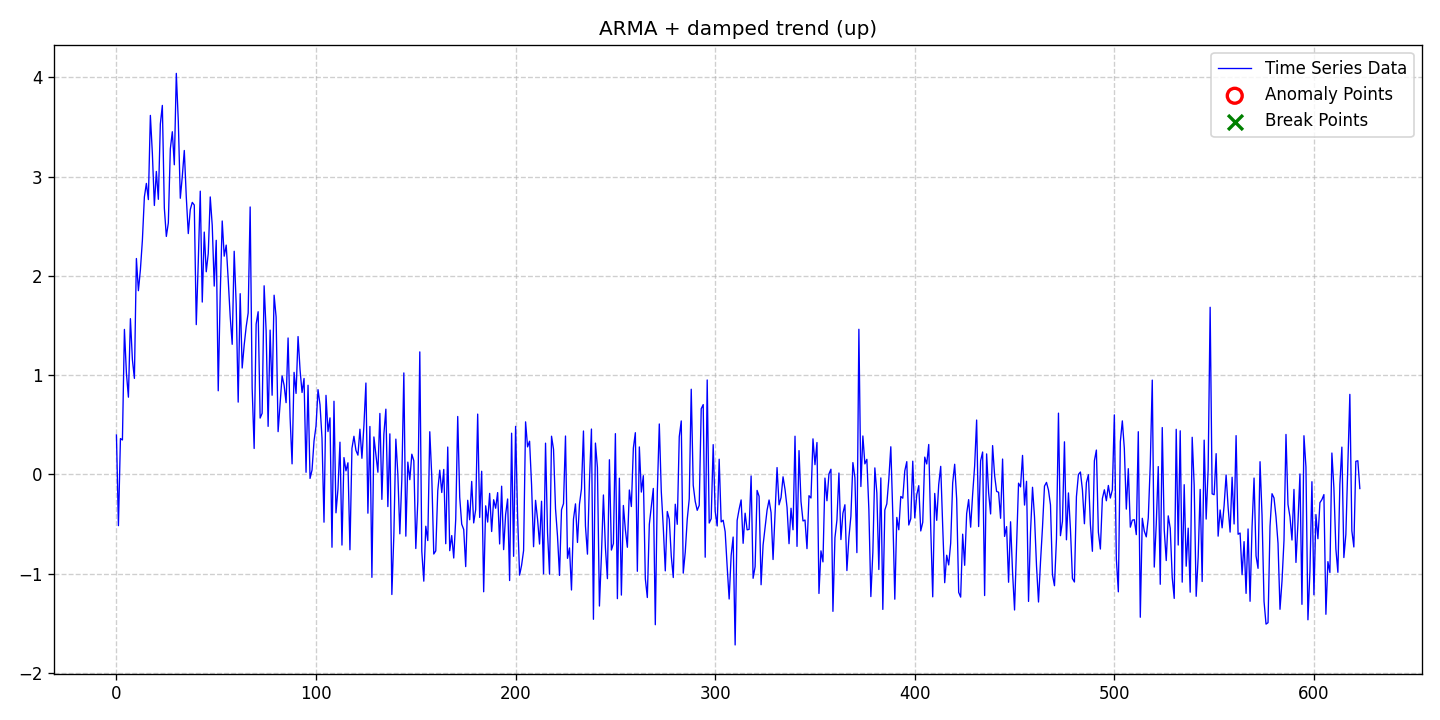

Data behind this chart, as committed beside it:
date, data, stationary, det_lin_up, det_lin_down, det_quad, det_cubic, det_exp, det_damped, stoc_trend, volatility, single_seas, multiple_seas, point_anom_single, point_anom_multi, collect_anom, context_anom, mean_shift, var_shift, trend_shift, point_anom_count, point_anom_location, point_anom_point, collect_anom_count
2020-01-01, 0.3978, 0, 0, 0, 0, 0, 0, 1, 0, 0, 0, 0, 0, 0, 0, 0, 0, 0, 0, 0, none, , 0
2020-01-02, -0.5157, 0, 0, 0, 0, 0, 0, 1, 0, 0, 0, 0, 0, 0, 0, 0, 0, 0, 0, 0, none, , 0
2020-01-03, 0.3621, 0, 0, 0, 0, 0, 0, 1, 0, 0, 0, 0, 0, 0, 0, 0, 0, 0, 0, 0, none, , 0
2020-01-04, 0.3475, 0, 0, 0, 0, 0, 0, 1, 0, 0, 0, 0, 0, 0, 0, 0, 0, 0, 0, 0, none, , 0
2020-01-05, 1.462, 0, 0, 0, 0, 0, 0, 1, 0, 0, 0, 0, 0, 0, 0, 0, 0, 0, 0, 0, none, , 0
2020-01-06, 1.022, 0, 0, 0, 0, 0, 0, 1, 0, 0, 0, 0, 0, 0, 0, 0, 0, 0, 0, 0, none, , 0
2020-01-07, 0.7787, 0, 0, 0, 0, 0, 0, 1, 0, 0, 0, 0, 0, 0, 0, 0, 0, 0, 0, 0, none, , 0
2020-01-08, 1.57, 0, 0, 0, 0, 0, 0, 1, 0, 0, 0, 0, 0, 0, 0, 0, 0, 0, 0, 0, none, , 0
2020-01-09, 1.156, 0, 0, 0, 0, 0, 0, 1, 0, 0, 0, 0, 0, 0, 0, 0, 0, 0, 0, 0, none, , 0
2020-01-10, 0.9681, 0, 0, 0, 0, 0, 0, 1, 0, 0, 0, 0, 0, 0, 0, 0, 0, 0, 0, 0, none, , 0
2020-01-11, 2.176, 0, 0, 0, 0, 0, 0, 1, 0, 0, 0, 0, 0, 0, 0, 0, 0, 0, 0, 0, none, , 0
2020-01-12, 1.852, 0, 0, 0, 0, 0, 0, 1, 0, 0, 0, 0, 0, 0, 0, 0, 0, 0, 0, 0, none, , 0
2020-01-13, 2.061, 0, 0, 0, 0, 0, 0, 1, 0, 0, 0, 0, 0, 0, 0, 0, 0, 0, 0, 0, none, , 0
2020-01-14, 2.359, 0, 0, 0, 0, 0, 0, 1, 0, 0, 0, 0, 0, 0, 0, 0, 0, 0, 0, 0, none, , 0
2020-01-15, 2.796, 0, 0, 0, 0, 0, 0, 1, 0, 0, 0, 0, 0, 0, 0, 0, 0, 0, 0, 0, none, , 0
2020-01-16, 2.933, 0, 0, 0, 0, 0, 0, 1, 0, 0, 0, 0, 0, 0, 0, 0, 0, 0, 0, 0, none, , 0
2020-01-17, 2.77, 0, 0, 0, 0, 0, 0, 1, 0, 0, 0, 0, 0, 0, 0, 0, 0, 0, 0, 0, none, , 0
2020-01-18, 3.618, 0, 0, 0, 0, 0, 0, 1, 0, 0, 0, 0, 0, 0, 0, 0, 0, 0, 0, 0, none, , 0
2020-01-19, 3.236, 0, 0, 0, 0, 0, 0, 1, 0, 0, 0, 0, 0, 0, 0, 0, 0, 0, 0, 0, none, , 0
2020-01-20, 2.71, 0, 0, 0, 0, 0, 0, 1, 0, 0, 0, 0, 0, 0, 0, 0, 0, 0, 0, 0, none, , 0
2020-01-21, 3.053, 0, 0, 0, 0, 0, 0, 1, 0, 0, 0, 0, 0, 0, 0, 0, 0, 0, 0, 0, none, , 0
2020-01-22, 2.772, 0, 0, 0, 0, 0, 0, 1, 0, 0, 0, 0, 0, 0, 0, 0, 0, 0, 0, 0, none, , 0
2020-01-23, 3.531, 0, 0, 0, 0, 0, 0, 1, 0, 0, 0, 0, 0, 0, 0, 0, 0, 0, 0, 0, none, , 0
2020-01-24, 3.718, 0, 0, 0, 0, 0, 0, 1, 0, 0, 0, 0, 0, 0, 0, 0, 0, 0, 0, 0, none, , 0
2020-01-25, 2.685, 0, 0, 0, 0, 0, 0, 1, 0, 0, 0, 0, 0, 0, 0, 0, 0, 0, 0, 0, none, , 0
2020-01-26, 2.398, 0, 0, 0, 0, 0, 0, 1, 0, 0, 0, 0, 0, 0, 0, 0, 0, 0, 0, 0, none, , 0
2020-01-27, 2.535, 0, 0, 0, 0, 0, 0, 1, 0, 0, 0, 0, 0, 0, 0, 0, 0, 0, 0, 0, none, , 0
2020-01-28, 3.28, 0, 0, 0, 0, 0, 0, 1, 0, 0, 0, 0, 0, 0, 0, 0, 0, 0, 0, 0, none, , 0
2020-01-29, 3.453, 0, 0, 0, 0, 0, 0, 1, 0, 0, 0, 0, 0, 0, 0, 0, 0, 0, 0, 0, none, , 0
2020-01-30, 3.12, 0, 0, 0, 0, 0, 0, 1, 0, 0, 0, 0, 0, 0, 0, 0, 0, 0, 0, 0, none, , 0
2020-01-31, 4.041, 0, 0, 0, 0, 0, 0, 1, 0, 0, 0, 0, 0, 0, 0, 0, 0, 0, 0, 0, none, , 0
2020-02-01, 3.559, 0, 0, 0, 0, 0, 0, 1, 0, 0, 0, 0, 0, 0, 0, 0, 0, 0, 0, 0, none, , 0
2020-02-02, 2.783, 0, 0, 0, 0, 0, 0, 1, 0, 0, 0, 0, 0, 0, 0, 0, 0, 0, 0, 0, none, , 0
2020-02-03, 3.003, 0, 0, 0, 0, 0, 0, 1, 0, 0, 0, 0, 0, 0, 0, 0, 0, 0, 0, 0, none, , 0
2020-02-04, 3.264, 0, 0, 0, 0, 0, 0, 1, 0, 0, 0, 0, 0, 0, 0, 0, 0, 0, 0, 0, none, , 0
2020-02-05, 2.795, 0, 0, 0, 0, 0, 0, 1, 0, 0, 0, 0, 0, 0, 0, 0, 0, 0, 0, 0, none, , 0
2020-02-06, 2.427, 0, 0, 0, 0, 0, 0, 1, 0, 0, 0, 0, 0, 0, 0, 0, 0, 0, 0, 0, none, , 0
2020-02-07, 2.669, 0, 0, 0, 0, 0, 0, 1, 0, 0, 0, 0, 0, 0, 0, 0, 0, 0, 0, 0, none, , 0
2020-02-08, 2.742, 0, 0, 0, 0, 0, 0, 1, 0, 0, 0, 0, 0, 0, 0, 0, 0, 0, 0, 0, none, , 0
2020-02-09, 2.715, 0, 0, 0, 0, 0, 0, 1, 0, 0, 0, 0, 0, 0, 0, 0, 0, 0, 0, 0, none, , 0
2020-02-10, 1.51, 0, 0, 0, 0, 0, 0, 1, 0, 0, 0, 0, 0, 0, 0, 0, 0, 0, 0, 0, none, , 0
2020-02-11, 2.139, 0, 0, 0, 0, 0, 0, 1, 0, 0, 0, 0, 0, 0, 0, 0, 0, 0, 0, 0, none, , 0
2020-02-12, 2.854, 0, 0, 0, 0, 0, 0, 1, 0, 0, 0, 0, 0, 0, 0, 0, 0, 0, 0, 0, none, , 0
2020-02-13, 1.737, 0, 0, 0, 0, 0, 0, 1, 0, 0, 0, 0, 0, 0, 0, 0, 0, 0, 0, 0, none, , 0
2020-02-14, 2.442, 0, 0, 0, 0, 0, 0, 1, 0, 0, 0, 0, 0, 0, 0, 0, 0, 0, 0, 0, none, , 0
2020-02-15, 2.042, 0, 0, 0, 0, 0, 0, 1, 0, 0, 0, 0, 0, 0, 0, 0, 0, 0, 0, 0, none, , 0
2020-02-16, 2.225, 0, 0, 0, 0, 0, 0, 1, 0, 0, 0, 0, 0, 0, 0, 0, 0, 0, 0, 0, none, , 0
2020-02-17, 2.796, 0, 0, 0, 0, 0, 0, 1, 0, 0, 0, 0, 0, 0, 0, 0, 0, 0, 0, 0, none, , 0
2020-02-18, 2.509, 0, 0, 0, 0, 0, 0, 1, 0, 0, 0, 0, 0, 0, 0, 0, 0, 0, 0, 0, none, , 0
2020-02-19, 1.898, 0, 0, 0, 0, 0, 0, 1, 0, 0, 0, 0, 0, 0, 0, 0, 0, 0, 0, 0, none, , 0
2020-02-20, 2.359, 0, 0, 0, 0, 0, 0, 1, 0, 0, 0, 0, 0, 0, 0, 0, 0, 0, 0, 0, none, , 0
2020-02-21, 0.8432, 0, 0, 0, 0, 0, 0, 1, 0, 0, 0, 0, 0, 0, 0, 0, 0, 0, 0, 0, none, , 0
2020-02-22, 1.812, 0, 0, 0, 0, 0, 0, 1, 0, 0, 0, 0, 0, 0, 0, 0, 0, 0, 0, 0, none, , 0
2020-02-23, 2.554, 0, 0, 0, 0, 0, 0, 1, 0, 0, 0, 0, 0, 0, 0, 0, 0, 0, 0, 0, none, , 0
2020-02-24, 2.199, 0, 0, 0, 0, 0, 0, 1, 0, 0, 0, 0, 0, 0, 0, 0, 0, 0, 0, 0, none, , 0
2020-02-25, 2.311, 0, 0, 0, 0, 0, 0, 1, 0, 0, 0, 0, 0, 0, 0, 0, 0, 0, 0, 0, none, , 0
2020-02-26, 1.964, 0, 0, 0, 0, 0, 0, 1, 0, 0, 0, 0, 0, 0, 0, 0, 0, 0, 0, 0, none, , 0
2020-02-27, 1.591, 0, 0, 0, 0, 0, 0, 1, 0, 0, 0, 0, 0, 0, 0, 0, 0, 0, 0, 0, none, , 0
2020-02-28, 1.311, 0, 0, 0, 0, 0, 0, 1, 0, 0, 0, 0, 0, 0, 0, 0, 0, 0, 0, 0, none, , 0
2020-02-29, 2.249, 0, 0, 0, 0, 0, 0, 1, 0, 0, 0, 0, 0, 0, 0, 0, 0, 0, 0, 0, none, , 0
... 564 more rows
